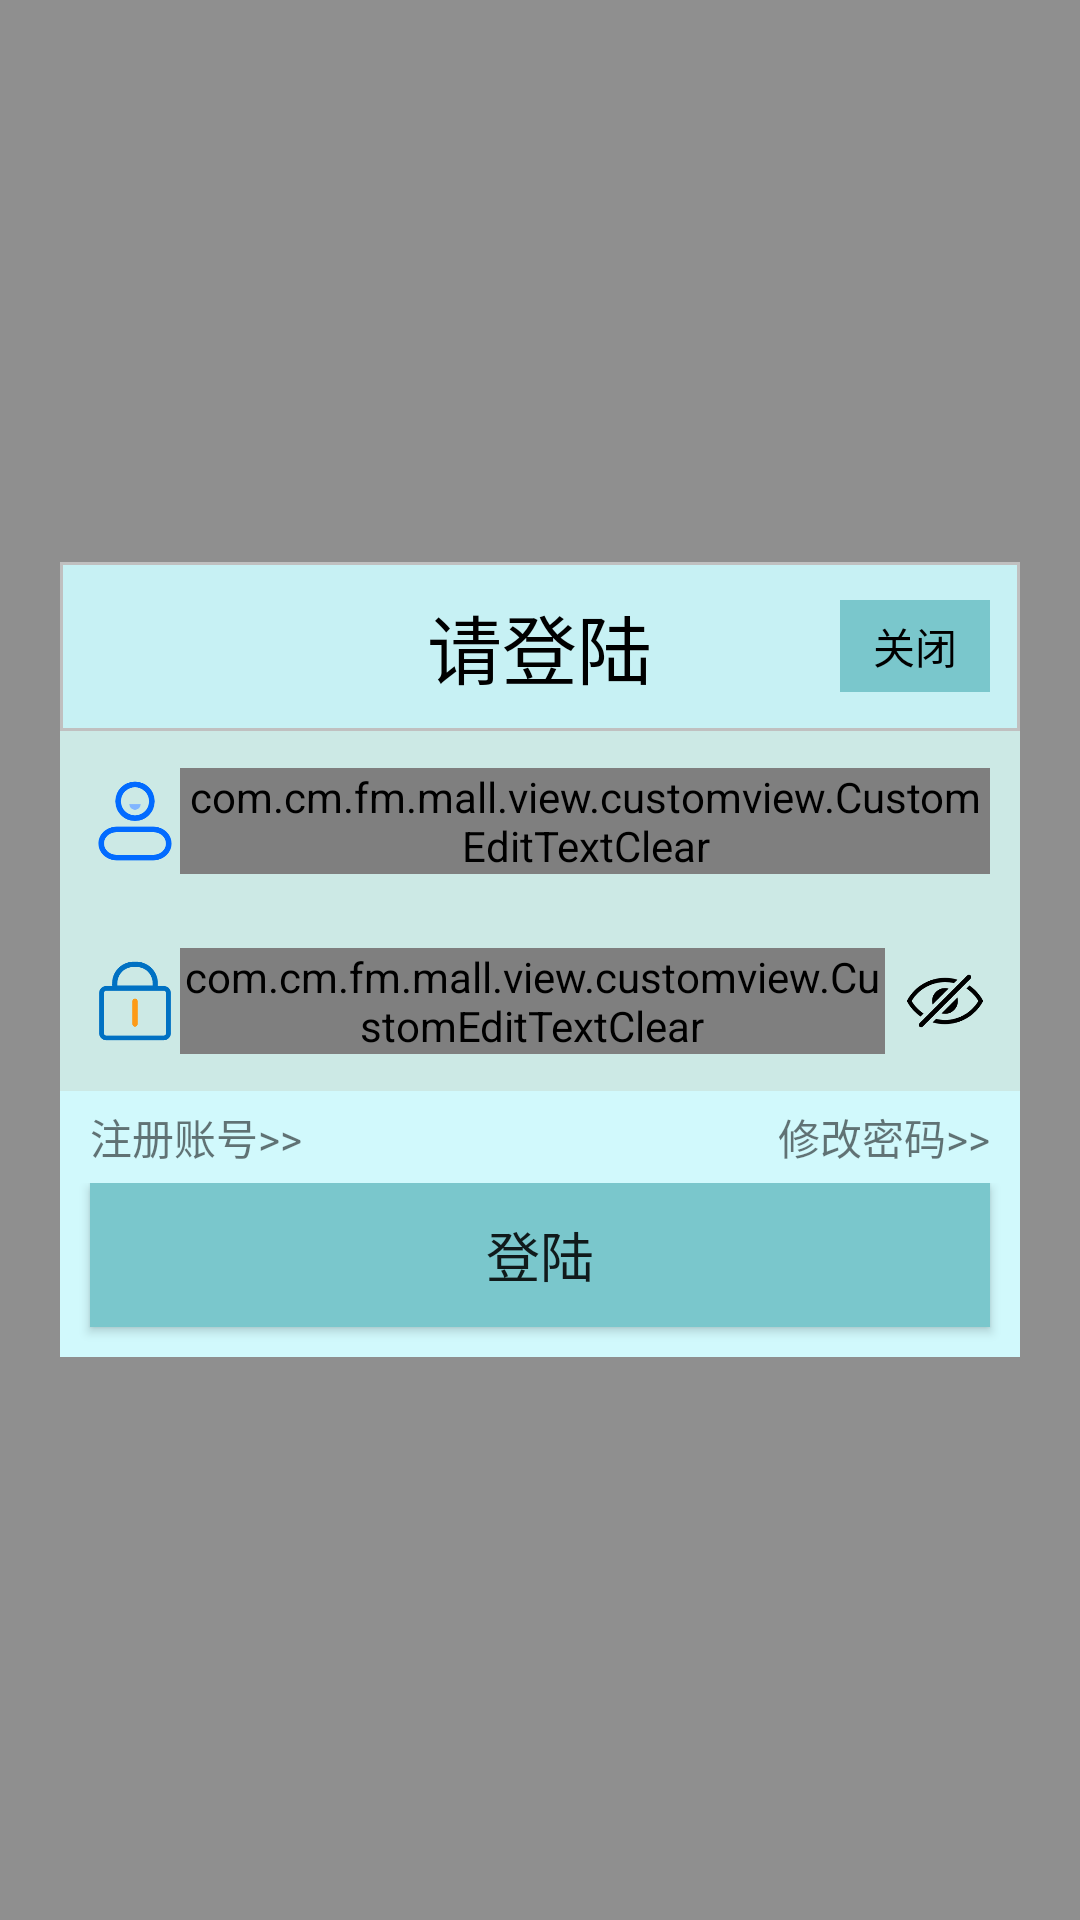

Write the Android layout XML for this screen, with the resource values it uses.
<!-- AndroidManifest.xml: activity theme ActStyle -->
<!-- res/layout/activity_login.xml -->
<?xml version="1.0" encoding="utf-8"?>
<RelativeLayout xmlns:android="http://schemas.android.com/apk/res/android"
    xmlns:tools="http://schemas.android.com/tools"
    android:layout_width="match_parent"
    android:layout_height="match_parent"
    android:background="#40000000"
    >

    <LinearLayout
        android:id="@+id/ll_login_parent"
        android:layout_width="match_parent"
        android:layout_height="wrap_content"
        android:layout_centerInParent="true"
        android:layout_margin="20dp"
        android:background="#cce9e5"
        android:orientation="vertical">
        <RelativeLayout
            android:layout_width="match_parent"
            android:layout_height="match_parent"
            android:background="@drawable/login_title_bg"
            >

            <TextView
                android:id="@+id/login_title"
                android:layout_width="wrap_content"
                android:layout_height="wrap_content"
                android:layout_centerInParent="true"
                android:gravity="center"
                android:padding="10dp"
                android:textColor="#000"
                android:text="请登陆"
                android:textSize="25sp" />
            <TextView
                android:id="@+id/tv_login_back"
                android:layout_width="50dp"
                android:layout_height="wrap_content"
                android:layout_alignParentEnd="true"
                android:layout_centerVertical="true"
                android:layout_marginEnd="10dp"
                android:background="@drawable/login_background_button"
                android:gravity="center"
                android:padding="5dp"
                android:text="关闭"
                android:textColor="#000" />
        </RelativeLayout>


        <LinearLayout
            android:layout_width="match_parent"
            android:layout_height="60dp"
            android:orientation="horizontal">

            <ImageView
                android:layout_width="30dp"
                android:layout_height="30dp"
                android:src="@mipmap/icon_account"
                android:layout_gravity="center"
                android:layout_marginStart="10dp"
                />
            <com.cm.fm.mall.view.customview.CustomEditTextClear
                android:id="@+id/account"
                android:layout_width="0dp"
                android:layout_height="wrap_content"
                android:layout_gravity="center_vertical"
                android:layout_marginEnd="10dp"
                android:layout_weight="1"
                android:hint="QQ、手机号码、邮箱"
                android:textSize="14sp"
                android:textCursorDrawable="@drawable/edittext_cursor"
                android:theme="@style/CustomEditTextTipStyle"
                />
        </LinearLayout>

        <LinearLayout
            android:layout_width="match_parent"
            android:layout_height="60dp"
            android:orientation="horizontal">

            <ImageView
                android:layout_width="30dp"
                android:layout_height="30dp"
                android:src="@mipmap/icon_password"
                android:layout_gravity="center"
                android:layout_marginStart="10dp"
                />
            <com.cm.fm.mall.view.customview.CustomEditTextClear
                android:id="@+id/password"
                android:layout_width="0dp"
                android:layout_height="wrap_content"
                android:layout_gravity="center_vertical"
                android:layout_weight="1"
                android:textCursorDrawable="@drawable/edittext_cursor"
                android:theme="@style/CustomEditTextTipStyle"
                android:hint="6-8位字母、数字密码"
                android:textSize="14sp"
                />
            <ImageView
                android:id="@+id/imageView_lock"
                android:layout_width="30dp"
                android:layout_height="30dp"
                android:layout_gravity="center"
                android:layout_marginStart="5dp"
                android:layout_marginEnd="10dp"
                android:background="@mipmap/icon_pwd_hide"
                android:padding="5dp" />
        </LinearLayout>

        <LinearLayout
            android:layout_width="match_parent"
            android:layout_height="wrap_content"
            android:orientation="horizontal"
            android:background="@color/colorLightBlue"
            >

            <TextView
                android:id="@+id/tv_login_register"
                android:layout_width="0dp"
                android:layout_height="wrap_content"
                android:gravity="center_vertical|start"
                android:layout_weight="1"
                android:text="注册账号>>"
                android:layout_marginStart="10dp"
                android:layout_marginTop="5dp"
                android:layout_marginBottom="5dp"
                android:layout_marginEnd="10dp"
                />
            <TextView
                android:id="@+id/tv_forget_pwd"
                android:layout_width="wrap_content"
                android:layout_height="wrap_content"
                android:gravity="center_vertical|end"
                android:text="修改密码>>"
                android:layout_marginTop="5dp"
                android:layout_marginBottom="5dp"
                android:layout_marginEnd="10dp"
                />
        </LinearLayout>

        <LinearLayout
            android:layout_width="match_parent"
            android:layout_height="wrap_content"
            android:background="@color/colorLightBlue"
            android:orientation="vertical"
            >
            <Button
                android:id="@+id/btn_login"
                android:layout_width="match_parent"
                android:layout_height="wrap_content"
                android:layout_gravity="center"
                android:background="@drawable/login_background_button"
                android:text="登陆"
                android:textSize="18sp"
                android:layout_marginStart="10dp"
                android:layout_marginEnd="10dp"
                android:layout_marginBottom="10dp"
                android:padding="3dp" />

        </LinearLayout>

    </LinearLayout>
    <ProgressBar
        android:id="@+id/pb_progress_login"
        style="?android:progressBarStyleSmall"
        android:layout_width="wrap_content"
        android:layout_height="wrap_content"
        android:layout_centerInParent="true"
        android:indeterminate="false"
        android:indeterminateTintMode="src_atop"
        android:indeterminateTint="@color/colorWhite"
        android:layout_below="@+id/ll_login_parent"
        android:layout_marginTop="-20dp"
        android:visibility="invisible"
        />

</RelativeLayout>
<!-- resources referenced by this layout -->
<resources>
  <color name="colorLightBlue">#d1f9fc</color>
  <color name="colorWhite">#ffffff</color>
  <!-- drawable edittext_cursor (drawable) -->
  <?xml version="1.0" encoding="utf-8"?>
  <shape xmlns:android="http://schemas.android.com/apk/res/android"
      android:shape="rectangle">
      <solid android:color="@color/colorLightBlue6"/>
      <size android:width="1dp"/>
  </shape>
  <!-- drawable login_background_button (drawable) -->
  <?xml version="1.0" encoding="utf-8"?>
  <selector xmlns:android="http://schemas.android.com/apk/res/android">
  
      
      <item android:state_pressed="true" >
          <shape>
              <solid android:color="#4d9a9f"/>
          </shape>
      </item>
      <item android:state_pressed="false" >
          <shape>
              <solid android:color="#7ac7cc"/>
          </shape>
      </item>
  
  
  </selector>
  <!-- drawable login_title_bg (drawable) -->
  <?xml version="1.0" encoding="utf-8"?>
  <shape xmlns:android="http://schemas.android.com/apk/res/android">
  
      <corners android:radius="0dp"/>
  
      <stroke android:color="#c0c0c0" android:width="1dp"/>
      <solid android:color="#c7f1f4"/>
  
  </shape>
  <!-- mipmap icon_account: png bitmap (mipmap-hdpi, 7138 bytes) -->
  <!-- mipmap icon_password: png bitmap (mipmap-hdpi, 3712 bytes) -->
  <!-- mipmap icon_pwd_hide: png bitmap (mipmap-hdpi, 5953 bytes) -->
  <style name="CustomEditTextTipStyle" parent="Theme.AppCompat.Light">
          
          <item name="colorControlActivated">@color/colorLightBlue10</item>
      </style>
  <style name="ActStyle" parent="Theme.AppCompat.Light.NoActionBar">
          
          <item name="android:windowBackground">@color/transparent_background</item>
          <item name="android:windowNoTitle">true</item>
          <item name="android:windowIsTranslucent">true</item>
          <item name="android:windowAnimationStyle">@android:style/Animation.Translucent</item>
  
          
          <item name="android:windowLightStatusBar" tools:targetApi="m">true</item>
          
          <item name="android:statusBarColor" tools:targetApi="lollipop">@color/colorLightBlue8</item>
          
          
          
          
      </style>
  <color name="colorLightBlue6">#74c7de</color>
  <color name="colorLightBlue10">#58a9d7</color>
  <color name="transparent_background">#40000000</color>
  <color name="colorLightBlue8">#c7f1f4</color>
</resources>
